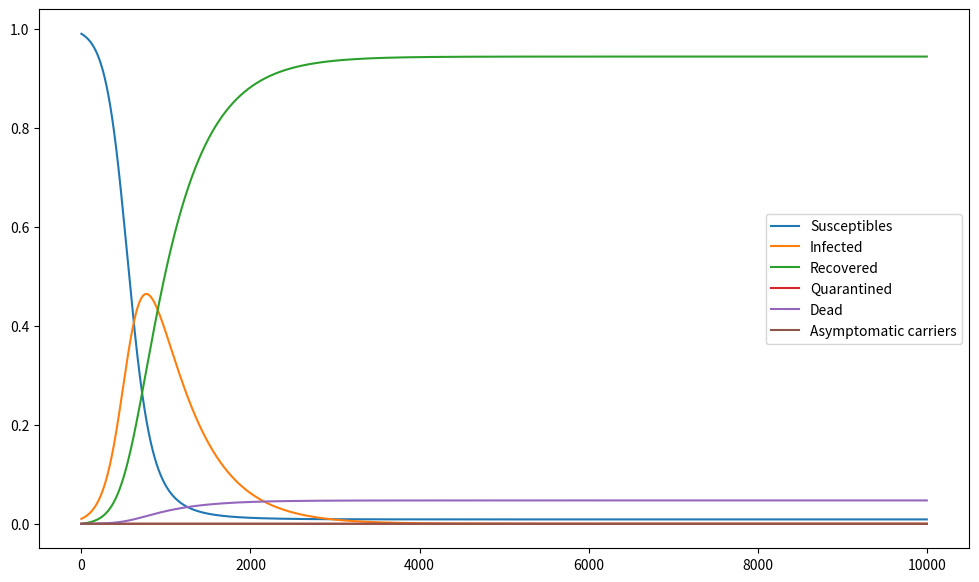
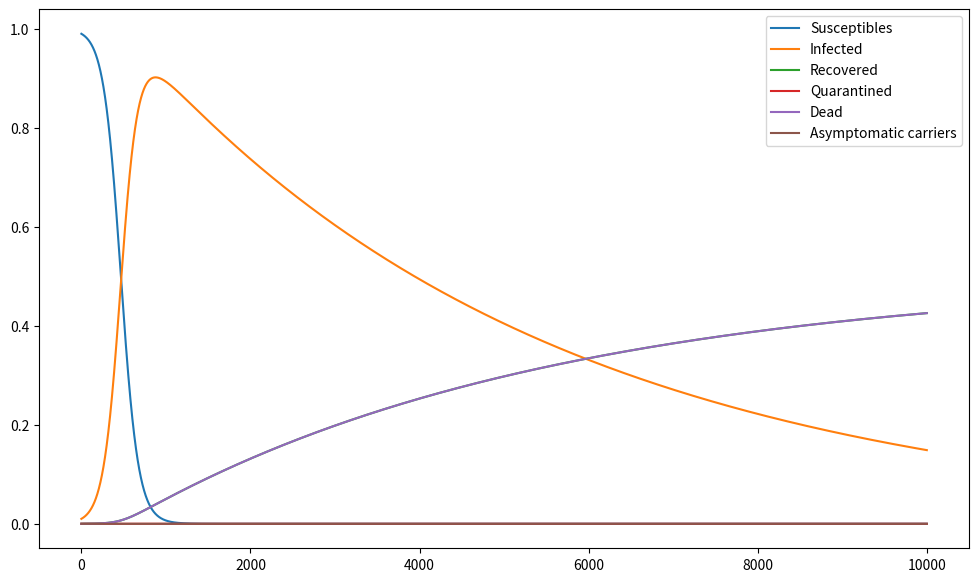
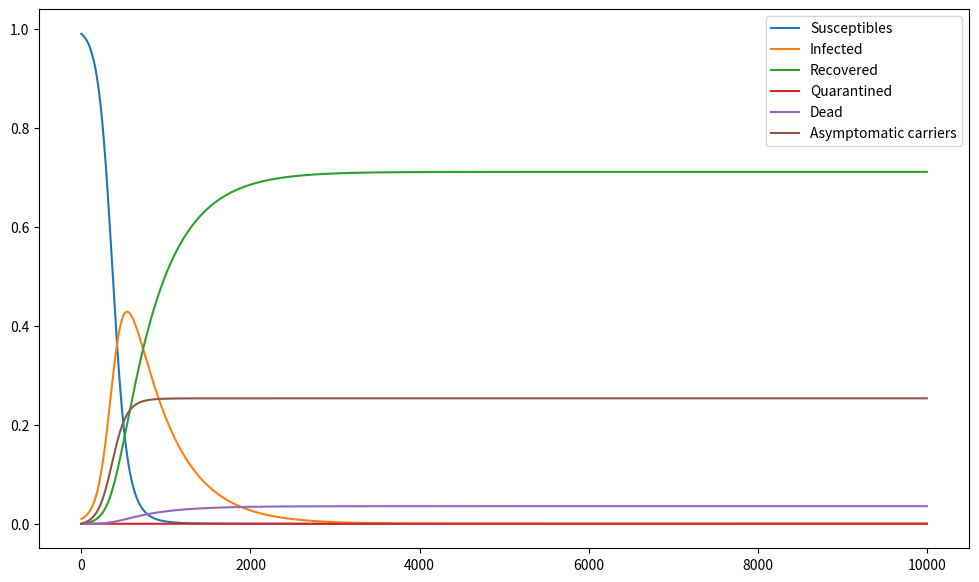
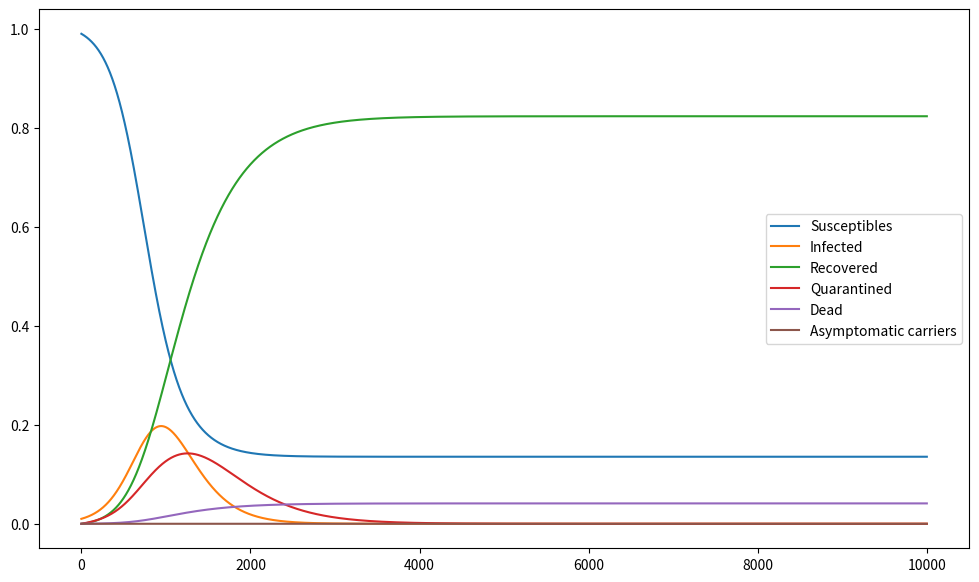
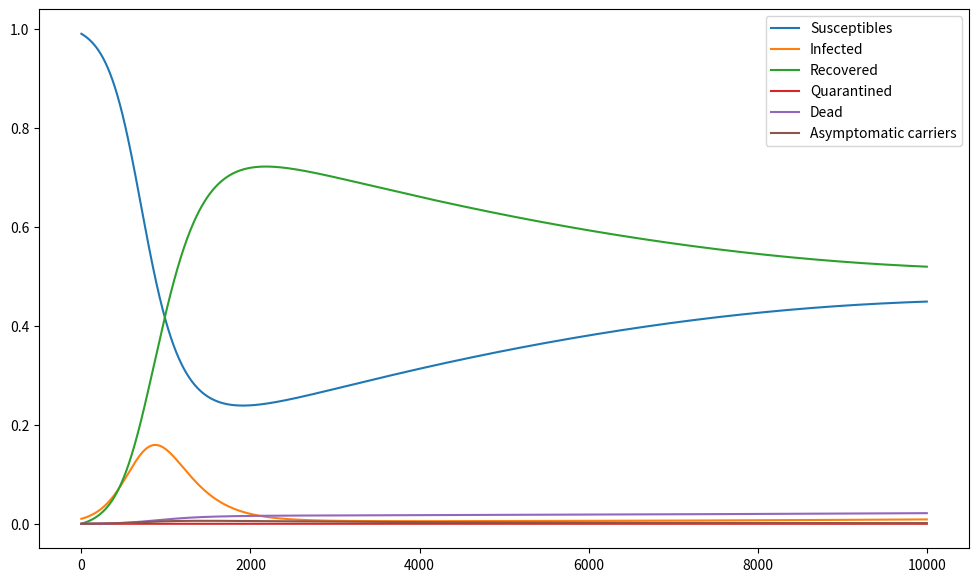
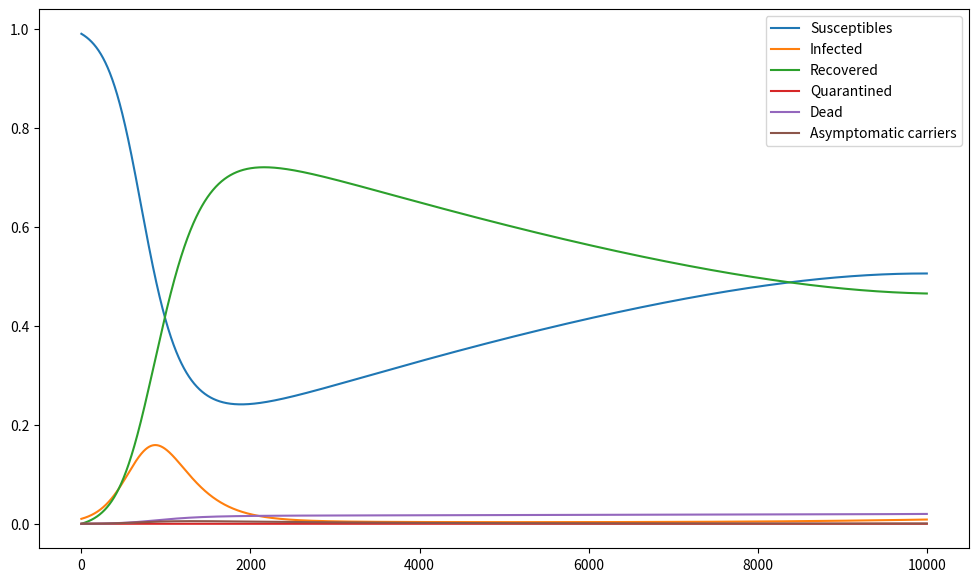

These figures' Python source, in order:
import matplotlib
import matplotlib.pyplot as plt
import numpy as np
import pandas as pd
from scipy.integrate import odeint

%matplotlib inline

def system_fun(y, t, alpha, beta, gamma, zeta, mu, nu, tau):
    """system function
    """
    S, I, R, Q, D, AC = y

    derivatives = [
        -nu * S * I + alpha * R - beta * (I + AC) * S,  # S
        beta * (I + AC) * S - (zeta + gamma * (S + AC + R) + mu) * I,  # I
        zeta * (I + Q) + tau * AC - alpha * R,  # R
        gamma * (S + AC + R) * I - (mu + zeta) * Q,  # Q
        mu * (I + Q),  # D
        nu * S * I - tau * AC,  # AC
    ]

    return derivatives

PARAMS = {"alpha": 0, "beta": 1, "gamma": 0, "zeta": 0.2, "mu": 0.01, "nu": 0, "tau": 0}
INIT_VALUES = {"S": 0.99, "I": 0.01, "R": 0, "Q": 0, "D": 0, "AC": 0}


def solve(init_values=INIT_VALUES, model_params=PARAMS):
    """Return simulation result
    """
    y0 = [init_values[key] for key in ("S", "I", "R", "Q", "D", "AC")]
    t = np.linspace(0, 100, 10000)
    fun = lambda y, t: system_fun(y, t, **model_params)
    soln = odeint(fun, y0, t)

    return soln

def zombie_plot(init_values=INIT_VALUES, model_params=PARAMS):
    """Plot simulation
    """
    soln = solve(init_values, model_params)
    df = pd.DataFrame(
        soln,
        columns=(
            "Susceptibles",
            "Infected",
            "Recovered",
            "Quarantined",
            "Dead",
            "Asymptomatic carriers",
        ),
    )
    df.plot(figsize=(12, 7))

zombie_plot()

params = PARAMS.copy()
params["zeta"] = 0.01
zombie_plot(model_params=params)

params = PARAMS.copy()
params.update({"nu": 0.5})
zombie_plot(model_params=params)

params = PARAMS.copy()
params.update({"gamma": 0.3})
zombie_plot(model_params=params)

params = {
    "alpha": 0.01,
    "beta": 1,
    "gamma": 0,
    "zeta": 0.5,
    "mu": 0.01,
    "nu": 0.01,
    "tau": 0.03,
}
zombie_plot(model_params=params)

params = {
    "alpha": 0.01,
    "beta": 1,
    "gamma": 0,
    "zeta": 0.5,
    "mu": 0.01,
    "nu": 0.01,
    "tau": 0.05,
}
zombie_plot(model_params=params)

